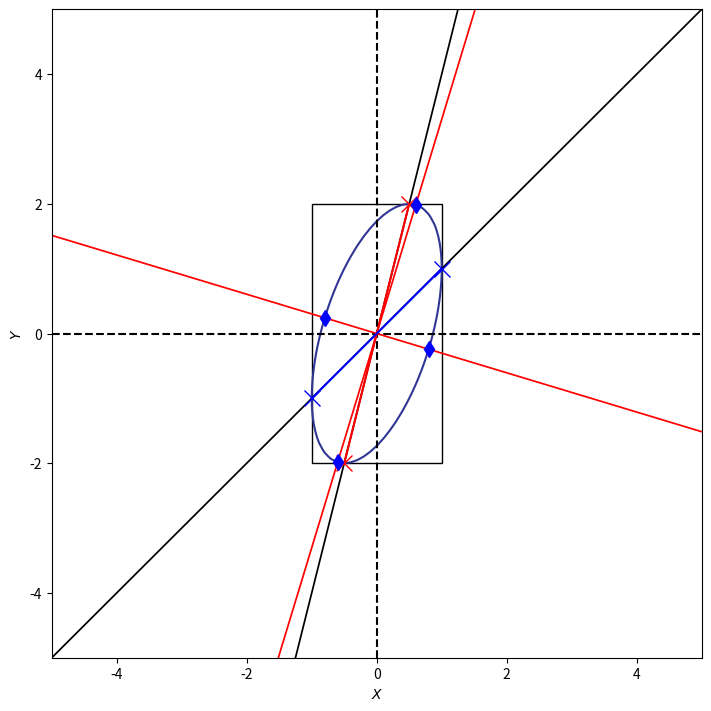
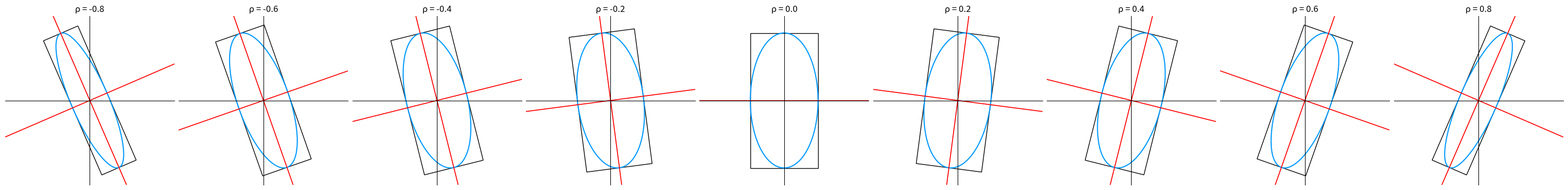

Generate these figures, in order, with matplotlib:






#%% Bk5_Ch11_01.py
import numpy as np
import matplotlib.pyplot as plt
import matplotlib.gridspec as gridspec
from matplotlib import cm # Colormaps
from mpl_toolkits.axes_grid1 import make_axes_locatable
from scipy.stats import multivariate_normal
from scipy.stats import norm
from mpl_toolkits.mplot3d import axes3d
from matplotlib.patches import Rectangle

# parameters
rho     = 0.5
sigma_X = 1
sigma_Y = 2
mu_X = 0
mu_Y = 0
width = 5
mu    = [mu_X, mu_Y]
Sigma = [[sigma_X**2, sigma_X*sigma_Y*rho], [sigma_X*sigma_Y*rho, sigma_Y**2]]

X = np.linspace(-width, width, 101)
Y = np.linspace(-width, width, 101)
XX, YY = np.meshgrid(X, Y)

XXYY = np.dstack((XX, YY))
bi_norm = multivariate_normal(mu, Sigma)

f_X_Y_joint = bi_norm.pdf(XXYY)

# expectation of Y given X
E_Y_given_X = mu_Y + rho*sigma_Y/sigma_X*(X - mu_X)
# expectation of X given Y
E_X_given_Y = mu_X + rho*sigma_X/sigma_Y*(Y - mu_Y)

## 椭圆旋转角度 θ: Book05_Chap11_page22, Eq.(41)
theta = 1/2*np.arctan(2*rho*sigma_X*sigma_Y/(sigma_X**2 - sigma_Y**2))
k = np.tan(theta)

axis_minor = mu_Y + k*(X - mu_X)
axis_major = mu_Y - 1/k*(X - mu_X)

fig, ax = plt.subplots(figsize=(7, 7), constrained_layout=True)
# Plot bivariate normal
# ax.contour(XX, YY, f_X_Y_joint, 25, cmap=cm.RdYlBu_r)

x1 = mu_X + sigma_X
x2 = mu_Y + rho * sigma_Y
tmp = bi_norm.pdf([x1, x2])
ax.contour(XX, YY, f_X_Y_joint, levels = [tmp], cmap=cm.RdYlBu_r)

# tmp = bi_norm.pdf([mu_X + 2 * sigma_X, mu_Y + 2 * sigma_Y])
# ax.contour(XX, YY, f_X_Y_joint, levels = [tmp], cmap=cm.RdYlBu_r)
ax.axvline(x = mu_X, color = 'k', linestyle = '--')
ax.axhline(y = mu_Y, color = 'k', linestyle = '--')

# 椭圆的四个切点的直线
ax.plot(E_X_given_Y, Y, color = 'k', linewidth = 1.25)
ax.plot(X, E_Y_given_X, color = 'k', linewidth = 1.25)

# 椭圆长半轴和短半轴
ax.plot(X, axis_minor, color = 'r', linewidth = 1.25)
ax.plot(X, axis_major, color = 'r', linewidth = 1.25)

## 椭圆的四个切点
A = [mu_X + rho * sigma_X, mu_Y + sigma_Y]
B = [mu_Y + sigma_X, mu_Y + rho * sigma_Y]
C = [mu_X - rho * sigma_X, mu_Y - sigma_Y]
D = [mu_Y - sigma_X, mu_Y - rho * sigma_Y]
ax.plot(A[0], A[1], marker = 'x', color = 'r', ms = 12)
ax.plot(B[0], B[1], marker = 'x', color = 'b', ms = 12)
ax.plot(C[0], C[1], marker = 'x', color = 'r', ms = 12)
ax.plot(D[0], D[1], marker = 'x', color = 'b', ms = 12)
ax.plot([A[0], C[0]], [A[1], C[1]],  color = 'r',  )
ax.plot([B[0], D[0]], [B[1], D[1]],  color = 'b',  )

# LAMBDA, V = np.linalg.eig(Sigma)
## 椭圆的四个顶点
LAMBDA, V = np.linalg.eig(Sigma)
ax.plot(mu_X + V[0,0]*np.sqrt(LAMBDA[0]), mu_Y + V[1,0]*np.sqrt(LAMBDA[0]), marker = 'd', color = 'b', ms = 8)
ax.plot(mu_X - V[0,0]*np.sqrt(LAMBDA[0]), mu_Y - V[1,0]*np.sqrt(LAMBDA[0]), marker = 'd', color = 'b', ms = 8)
ax.plot(mu_X + V[0,1]*np.sqrt(LAMBDA[1]), mu_Y + V[1,1]*np.sqrt(LAMBDA[1]), marker = 'd', color = 'b', ms = 8)
ax.plot(mu_X - V[0,1]*np.sqrt(LAMBDA[1]), mu_Y - V[1,1]*np.sqrt(LAMBDA[1]), marker = 'd', color = 'b', ms = 8)

rect = Rectangle(xy = [mu_X -  sigma_X, mu_Y - sigma_Y] , width = 2*sigma_X, height = 2*sigma_Y, edgecolor = 'k',facecolor="none")
ax.add_patch(rect)

ax.set_xlabel(r'$X$')
ax.set_ylabel(r'$Y$')
ax.set_xlim(-width , width )
ax.set_ylim(-width , width )
plt.show()
plt.close()



#%% Bk5_Ch11_02.py
import matplotlib.pyplot as plt
import numpy as np
from matplotlib.patches import Rectangle
from matplotlib.transforms import Affine2D

x = np.linspace(-4, 4, num = 201)
y = np.linspace(-4, 4, num = 201)
xx, yy = np.meshgrid(x, y)
sigma_X = 1
sigma_Y = 2

RHOs = np.linspace(-0.8, 0.8, num = 9)
fig = plt.figure(figsize=(30, 5), constrained_layout = True)
for i in range(0,len(RHOs)):
    rho = RHOs[i]
    ax = fig.add_subplot(1, len(RHOs), int(i+1))
    ellipse = ((xx/sigma_X)**2 - 2*rho*(xx/sigma_X)*(yy/sigma_Y) + (yy/sigma_Y)**2)/(1 - rho**2);

    plt.contour(xx, yy, ellipse, levels = [1], colors = '#0099FF')

    A = (sigma_X**2 + sigma_Y**2)/2
    B = np.sqrt((rho*sigma_X*sigma_Y)**2 + ((sigma_X**2 - sigma_Y**2)/2)**2)
    length_major = np.sqrt(A + B)
    length_minor = np.sqrt(A - B)

    if sigma_X == sigma_Y and rho >= 0:
        theta = 45

    elif sigma_X == sigma_Y and rho < 0:
        theta = -45
    else:
        theta = 1/2*np.arctan(2*rho*sigma_X*sigma_Y/(sigma_X**2 - sigma_Y**2))
        theta = theta*180/np.pi

    if sigma_X >= sigma_Y:
        rect = Rectangle([-length_major, -length_minor] ,
                         width = 2*length_major,
                         height = 2*length_minor,
                         edgecolor = 'k',facecolor="none",
                         transform=Affine2D().rotate_deg_around(*(0,0), theta)+ax.transData)
    else:
        rect = Rectangle([-length_minor, -length_major] ,
                         width = 2*length_minor,
                         height = 2*length_major,
                         edgecolor = 'k',facecolor="none",
                         transform=Affine2D().rotate_deg_around(*(0,0), theta)+ax.transData)

    ax.add_patch(rect)

    X = np.linspace(-2.5, 2.5, 101)
    k = np.tan(theta/180*np.pi)
    axis_minor = k*X
    axis_major = - 1/k*X
    plt.plot(X, axis_minor, color = 'r', linewidth = 1.25)
    plt.plot(X, axis_major, color = 'r', linewidth = 1.25)


    ax.set_xlim([-2.5,2.5])
    ax.set_ylim([-2.5,2.5])
    ax.set_xticks([])
    ax.set_yticks([])
    ax.spines['left'].set_position('zero')
    ax.spines['right'].set_color('none')
    ax.spines['top'].set_position('zero')
    ax.spines['bottom'].set_color('none')
    plt.gca().set_aspect('equal', adjustable='box')
    ax.set_title('\u03C1 = %0.1f' %rho)
plt.show()
plt.close()
